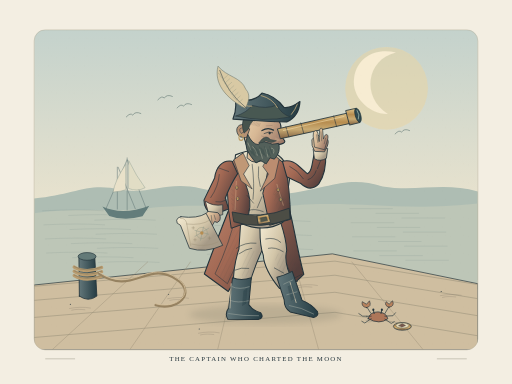
t = 0.00 s
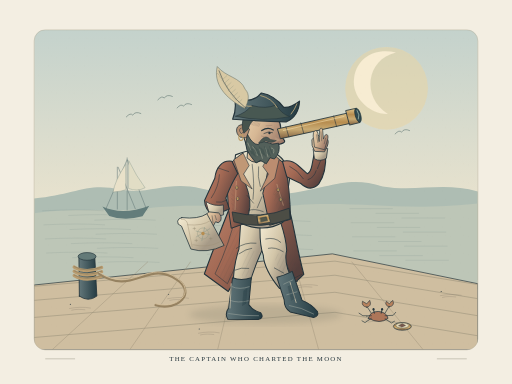
t = 1.26 s
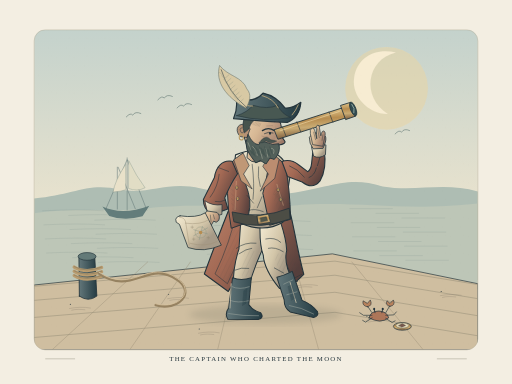
t = 2.21 s
t = 3.26 s: frame unchanged from t = 2.21 s, image omitted
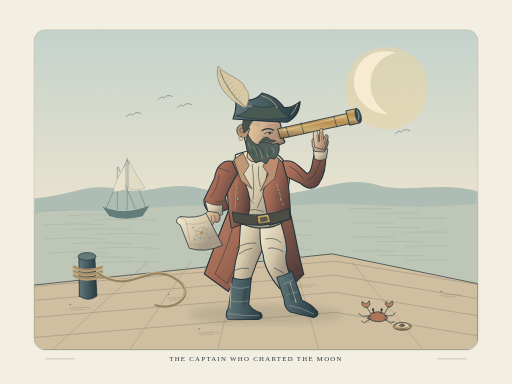
t = 4.73 s
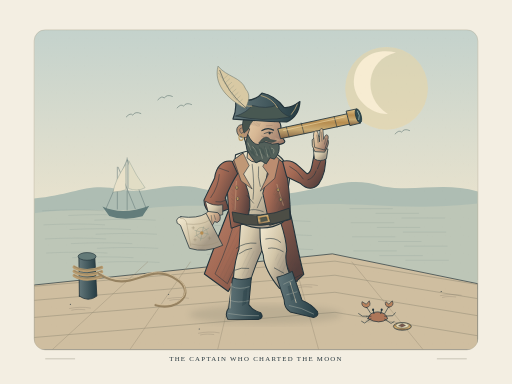
t = 6.02 s

The animated SVG that drew these frames (rendered in a browser with its animation timeline set to each time). Animation: 4 SMIL elements (animateTransform=4); one cycle of 7.00 s, repeats indefinitely.

<svg xmlns="http://www.w3.org/2000/svg" viewBox="0 0 1200 900" width="1200" height="900" role="img" aria-labelledby="title desc">
<title id="title">The Captain Who Charted the Moon</title><desc id="desc">A book photograph of two swashbucklers: convincing counterweighted poses, layered costume, foreshortened hands, broad hat silhouettes, curved cloth folds and dense directional crosshatching. The new scene studies these principles without tracing either figure. Exactly 7.000 s, continuous loop: 0–0.84 s settle and glance; 0.84–1.68 s telescope arm dips 5° in anticipation; 1.68–3.78 s lift and observe with a −5° shoulder pose; 3.78–5.04 s hold while head and chart follow subtly; 5.04–7.00 s return to the initial pose. The specific shoulder/arm/telescope group moves, with independently delayed head and chart-hand motion. All SMIL clocks are seven seconds.</desc><defs>
 <linearGradient id="sky" x1="0" y1="0" x2="0" y2="1"><stop stop-color="#c4d2cc"/><stop offset=".63" stop-color="#eee5ce"/><stop offset="1" stop-color="#f3eee2"/></linearGradient>
 <linearGradient id="coat" x1="0" y1="0" x2="1" y2=".7"><stop stop-color="#bd8870"/><stop offset=".46" stop-color="#a36954"/><stop offset="1" stop-color="#553f3c"/></linearGradient>
 <linearGradient id="sage" x1="0" y1="0" x2=".85" y2=".7"><stop stop-color="#cbd1ae"/><stop offset=".42" stop-color="#99aa8c"/><stop offset="1" stop-color="#526d69"/></linearGradient>
 <linearGradient id="skin" x1="0" y1="0" x2="1" y2=".6"><stop stop-color="#eed6b2"/><stop offset=".47" stop-color="#d6b794"/><stop offset="1" stop-color="#9b7868"/></linearGradient>
 <linearGradient id="worm" x1=".1" y1="0" x2=".8" y2="1"><stop stop-color="#e1c49a"/><stop offset=".48" stop-color="#b89272"/><stop offset="1" stop-color="#756e64"/></linearGradient>
 <linearGradient id="inkwash"><stop stop-color="#63777a"/><stop offset="1" stop-color="#253c43"/></linearGradient>
 <linearGradient id="linen" x1="0" y1="0" x2=".8" y2=".6"><stop stop-color="#f7efd7"/><stop offset=".65" stop-color="#d3c6a9"/><stop offset="1" stop-color="#a69a87"/></linearGradient>
 <linearGradient id="brass" x1="0" y1="0" x2="0" y2="1"><stop stop-color="#e1c68c"/><stop offset=".37" stop-color="#b78d50"/><stop offset=".64" stop-color="#c9ab73"/><stop offset="1" stop-color="#806142"/></linearGradient>
 <radialGradient id="glow"><stop stop-color="#fff4b6" stop-opacity=".95"/><stop offset=".35" stop-color="#e5ca85" stop-opacity=".36"/><stop offset="1" stop-color="#ebce8e" stop-opacity="0"/></radialGradient>
 <pattern id="hatch" width="9" height="9" patternUnits="userSpaceOnUse" patternTransform="rotate(26)"><path d="M0 0 V9" stroke="#24343b" stroke-width=".8" opacity=".35"/></pattern>
 <pattern id="cross" width="11" height="11" patternUnits="userSpaceOnUse"><path d="M-3 11 L11 -3 M0 14 L14 0 M0 0 L11 11" fill="none" stroke="#24343b" stroke-width=".65" opacity=".32"/></pattern>
 <pattern id="paper" width="42" height="42" patternUnits="userSpaceOnUse"><path d="M6 9h1m21 19h1m-13 9h1m19-32h1" stroke="#796e56" stroke-width=".8" opacity=".18"/></pattern>
 <filter id="soft"><feGaussianBlur stdDeviation="7"/></filter>
 <clipPath id="scene"><rect x="80" y="70" width="1040" height="750" rx="26"/></clipPath>
 </defs>
<rect width="1200" height="900" fill="#f3eee2"/>
<g clip-path="url(#scene)"><rect x="80" y="70" width="1040" height="750" fill="url(#sky)"/><ellipse cx="906" cy="207" rx="97" ry="97" fill="#e9d6a5" stroke="none" stroke-width="1" opacity=".55"/><path d="M928 123 C858 139 847 228 909 267 C865 268 823 226 830 182 C837 136 877 112 928 123" fill="#f7ecd2" stroke="none" stroke-width="2.2" stroke-linecap="round" stroke-linejoin="round" /><path d="M80 465 C176 457 205 426 284 445 C350 457 394 423 471 442 C536 458 598 434 666 455 C771 442 814 410 897 437 C973 450 1043 426 1120 449 L1120 657 L80 657Z" fill="#aebdb3" stroke="none" stroke-width="2.2" stroke-linecap="round" stroke-linejoin="round" /><path d="M80 500 C194 484 276 501 366 486 C506 473 572 497 685 482 C834 469 935 497 1120 477 L1120 678 L80 678Z" fill="#bdc6b7" stroke="none" stroke-width="2.2" stroke-linecap="round" stroke-linejoin="round" /><path d="M100 494 Q180 490 242 494 M477 497 Q536 493 605 497 M820 489h100" fill="none" stroke="#617c7a" stroke-width="0.8" stroke-linecap="round" stroke-linejoin="round" opacity=".38"/><path d="M161 505 Q241 501 303 505 M538 508 Q597 504 666 508 M881 500h100" fill="none" stroke="#617c7a" stroke-width="0.8" stroke-linecap="round" stroke-linejoin="round" opacity=".38"/><path d="M222 516 Q302 512 364 516 M599 519 Q658 515 727 519 M942 511h100" fill="none" stroke="#617c7a" stroke-width="0.8" stroke-linecap="round" stroke-linejoin="round" opacity=".38"/><path d="M103 527 Q183 523 245 527 M480 530 Q539 526 608 530 M823 522h100" fill="none" stroke="#617c7a" stroke-width="0.8" stroke-linecap="round" stroke-linejoin="round" opacity=".38"/><path d="M164 538 Q244 534 306 538 M541 541 Q600 537 669 541 M884 533h100" fill="none" stroke="#617c7a" stroke-width="0.8" stroke-linecap="round" stroke-linejoin="round" opacity=".38"/><path d="M225 549 Q305 545 367 549 M602 552 Q661 548 730 552 M945 544h100" fill="none" stroke="#617c7a" stroke-width="0.8" stroke-linecap="round" stroke-linejoin="round" opacity=".38"/><path d="M106 560 Q186 556 248 560 M483 563 Q542 559 611 563 M826 555h100" fill="none" stroke="#617c7a" stroke-width="0.8" stroke-linecap="round" stroke-linejoin="round" opacity=".38"/><path d="M167 571 Q247 567 309 571 M544 574 Q603 570 672 574 M887 566h100" fill="none" stroke="#617c7a" stroke-width="0.8" stroke-linecap="round" stroke-linejoin="round" opacity=".38"/><path d="M228 582 Q308 578 370 582 M605 585 Q664 581 733 585 M948 577h100" fill="none" stroke="#617c7a" stroke-width="0.8" stroke-linecap="round" stroke-linejoin="round" opacity=".38"/><path d="M109 593 Q189 589 251 593 M486 596 Q545 592 614 596 M829 588h100" fill="none" stroke="#617c7a" stroke-width="0.8" stroke-linecap="round" stroke-linejoin="round" opacity=".38"/><path d="M170 604 Q250 600 312 604 M547 607 Q606 603 675 607 M890 599h100" fill="none" stroke="#617c7a" stroke-width="0.8" stroke-linecap="round" stroke-linejoin="round" opacity=".38"/><path d="M231 615 Q311 611 373 615 M608 618 Q667 614 736 618 M951 610h100" fill="none" stroke="#617c7a" stroke-width="0.8" stroke-linecap="round" stroke-linejoin="round" opacity=".38"/><g id="distant-sailing-ship" ><path d="M240 484 Q287 506 350 482 L334 507 Q292 519 256 506Z" fill="#637d7b" stroke="none" stroke-width="2.2" stroke-linecap="round" stroke-linejoin="round" /><path d="M298 370V492 M275 392V490 M248 490L298 374L344 492 M277 392L317 489" fill="none" stroke="#607776" stroke-width="1.2" stroke-linecap="round" stroke-linejoin="round" /><path d="M302 377 Q320 414 340 440 Q321 450 302 442Z" fill="#e1ddc5" stroke="#8c9d91" stroke-width="1" stroke-linecap="round" stroke-linejoin="round" /><path d="M294 386 Q269 424 265 450 Q284 449 294 445Z" fill="#e9e1c9" stroke="#8c9d91" stroke-width="1" stroke-linecap="round" stroke-linejoin="round" /></g><path d="M370 234 Q380 223 385 230 Q391 220 404 226" fill="none" stroke="#6c807c" stroke-width="1.5" stroke-linecap="round" stroke-linejoin="round" /><path d="M415 253 Q425 242 430 249 Q436 239 449 245" fill="none" stroke="#6c807c" stroke-width="1.5" stroke-linecap="round" stroke-linejoin="round" /><path d="M296 274 Q306 263 311 270 Q317 260 330 266" fill="none" stroke="#6c807c" stroke-width="1.5" stroke-linecap="round" stroke-linejoin="round" /><path d="M926 314 Q936 303 941 310 Q947 300 960 306" fill="none" stroke="#6c807c" stroke-width="1.5" stroke-linecap="round" stroke-linejoin="round" /><path d="M80 668 L779 595 L1120 665 L1120 820 L80 820Z" fill="#cfbea0" stroke="#24343b" stroke-width="1.6" stroke-linecap="round" stroke-linejoin="round" /><path d="M80 671 L785 612 L1120 667" fill="none" stroke="#8d8773" stroke-width="1.1" stroke-linecap="round" stroke-linejoin="round" /><path d="M80 704 L785 645 L1120 700" fill="none" stroke="#8d8773" stroke-width="1.1" stroke-linecap="round" stroke-linejoin="round" /><path d="M80 744 L785 685 L1120 740" fill="none" stroke="#8d8773" stroke-width="1.1" stroke-linecap="round" stroke-linejoin="round" /><path d="M80 791 L785 732 L1120 787" fill="none" stroke="#8d8773" stroke-width="1.1" stroke-linecap="round" stroke-linejoin="round" /><path d="M122 820 L346.1 614" fill="none" stroke="#9a8f77" stroke-width="1" stroke-linecap="round" stroke-linejoin="round" /><path d="M304 820 L446.2 614" fill="none" stroke="#9a8f77" stroke-width="1" stroke-linecap="round" stroke-linejoin="round" /><path d="M510 820 L559.5 614" fill="none" stroke="#9a8f77" stroke-width="1" stroke-linecap="round" stroke-linejoin="round" /><path d="M747 820 L689.9 614" fill="none" stroke="#9a8f77" stroke-width="1" stroke-linecap="round" stroke-linejoin="round" /><path d="M992 820 L824.6 614" fill="none" stroke="#9a8f77" stroke-width="1" stroke-linecap="round" stroke-linejoin="round" /><path d="M163 723c14-3 34-4 49-1m-44 5c11-3 21-2 31-1" fill="none" stroke="#918773" stroke-width="0.8" stroke-linecap="round" stroke-linejoin="round" /><ellipse cx="165" cy="713" rx="1.6" ry="1.1" fill="#24343b" stroke="none" stroke-width="1" /><path d="M393 700c14-3 34-4 49-1m-44 5c11-3 21-2 31-1" fill="none" stroke="#918773" stroke-width="0.8" stroke-linecap="round" stroke-linejoin="round" /><ellipse cx="395" cy="690" rx="1.6" ry="1.1" fill="#24343b" stroke="none" stroke-width="1" /><path d="M465 781c14-3 34-4 49-1m-44 5c11-3 21-2 31-1" fill="none" stroke="#918773" stroke-width="0.8" stroke-linecap="round" stroke-linejoin="round" /><ellipse cx="467" cy="771" rx="1.6" ry="1.1" fill="#24343b" stroke="none" stroke-width="1" /><path d="M858 751c14-3 34-4 49-1m-44 5c11-3 21-2 31-1" fill="none" stroke="#918773" stroke-width="0.8" stroke-linecap="round" stroke-linejoin="round" /><ellipse cx="860" cy="741" rx="1.6" ry="1.1" fill="#24343b" stroke="none" stroke-width="1" /><path d="M1032 693c14-3 34-4 49-1m-44 5c11-3 21-2 31-1" fill="none" stroke="#918773" stroke-width="0.8" stroke-linecap="round" stroke-linejoin="round" /><ellipse cx="1034" cy="683" rx="1.6" ry="1.1" fill="#24343b" stroke="none" stroke-width="1" /><path d="M695 670c14-3 34-4 49-1m-44 5c11-3 21-2 31-1" fill="none" stroke="#918773" stroke-width="0.8" stroke-linecap="round" stroke-linejoin="round" /><ellipse cx="697" cy="660" rx="1.6" ry="1.1" fill="#24343b" stroke="none" stroke-width="1" /><ellipse cx="622" cy="737" rx="179" ry="23" fill="#51574e" stroke="none" stroke-width="1" opacity=".15" filter="url(#soft)"/><path d="M186 694 L185 604 Q202 591 222 601 L227 694 Q207 709 186 694Z" fill="url(#inkwash)" stroke="#24343b" stroke-width="2" stroke-linecap="round" stroke-linejoin="round" /><ellipse cx="204" cy="601" rx="21" ry="9" fill="#637a78" stroke="#24343b" stroke-width="1.5" /><path d="M174 626 Q201 642 238 627" fill="none" stroke="#b99c6f" stroke-width="8" stroke-linecap="round" stroke-linejoin="round" /><path d="M174 625 Q201 640 238 626" fill="none" stroke="#6f6c58" stroke-width="1" stroke-linecap="round" stroke-linejoin="round" /><path d="M174 636 Q201 652 238 637" fill="none" stroke="#b99c6f" stroke-width="8" stroke-linecap="round" stroke-linejoin="round" /><path d="M174 635 Q201 650 238 636" fill="none" stroke="#6f6c58" stroke-width="1" stroke-linecap="round" stroke-linejoin="round" /><path d="M174 646 Q201 662 238 647" fill="none" stroke="#b99c6f" stroke-width="8" stroke-linecap="round" stroke-linejoin="round" /><path d="M174 645 Q201 660 238 646" fill="none" stroke="#6f6c58" stroke-width="1" stroke-linecap="round" stroke-linejoin="round" /><path d="M232 641 C311 695 348 606 416 656 C460 686 416 730 365 715" fill="none" stroke="#968261" stroke-width="6" stroke-linecap="round" stroke-linejoin="round" /><path d="M232 638 C311 692 348 603 416 653 C460 683 416 727 365 712" fill="none" stroke="#d8c4a0" stroke-width="2" stroke-linecap="round" stroke-linejoin="round" /><g id="captain-coat-tails" ><path d="M555 445 C533 500 510 556 479 642 L535 683 Q581 614 608 546 Q615 624 672 681 L712 643 C689 558 688 501 661 445Z" fill="url(#coat)" stroke="#24343b" stroke-width="2.7" stroke-linecap="round" stroke-linejoin="round" /><path d="M559 482 Q538 573 504 642 L533 665 Q567 595 584 535 M642 514 Q660 606 688 653 L707 643" fill="url(#hatch)" stroke="#24343b" stroke-width="1.2" stroke-linecap="round" stroke-linejoin="round" /></g><g id="captain-standing-legs" ><path d="M565 507 Q588 500 612 517 L615 585 Q597 623 583 671 L547 671 Q546 625 560 584Z" fill="url(#linen)" stroke="#24343b" stroke-width="2.4" stroke-linecap="round" stroke-linejoin="round" /><path d="M610 514 Q637 498 657 519 Q671 561 672 587 Q664 620 688 659 L655 676 Q619 632 617 598 Q607 572 610 514Z" fill="url(#linen)" stroke="#24343b" stroke-width="2.4" stroke-linecap="round" stroke-linejoin="round" /><path d="M554 582 Q574 567 600 570 M560 595 Q577 583 590 582 M551 633 Q565 626 583 629 M623 560 Q644 555 658 568 M629 582 Q645 578 664 590 M643 628 L665 640" fill="none" stroke="#24343b" stroke-width="1.3" stroke-linecap="round" stroke-linejoin="round" /><path d="M545 651 Q565 659 589 651 L583 714 Q592 728 611 733 Q620 745 605 749 L534 748 Q526 735 536 722Z" fill="url(#inkwash)" stroke="#24343b" stroke-width="2.4" stroke-linecap="round" stroke-linejoin="round" /><path d="M649 650 Q665 646 685 636 L708 704 Q729 712 744 730 Q748 741 735 744 L680 731 Q666 722 666 703Z" fill="url(#inkwash)" stroke="#24343b" stroke-width="2.4" stroke-linecap="round" stroke-linejoin="round" /><path d="M544 672 Q561 680 584 672 M539 704 Q557 711 582 705 M536 735 Q569 741 606 740 M665 666 L686 656 M672 691 L696 684 M678 716 Q706 720 735 736" fill="none" stroke="#a1aaa1" stroke-width="1.2" stroke-linecap="round" stroke-linejoin="round" /><path d="M542 665L539 722 M680 662L694 709" fill="none" stroke="#c3bda7" stroke-width="2" stroke-linecap="round" stroke-linejoin="round" /><path d="M575 583Q565 615 568 648L583 650Q584 615 598 589Z" fill="url(#hatch)" stroke="none" stroke-width="2.2" stroke-linecap="round" stroke-linejoin="round" /><path d="M645 595Q641 616 666 653L683 642Q661 614 667 594Z" fill="url(#hatch)" stroke="none" stroke-width="2.2" stroke-linecap="round" stroke-linejoin="round" /><path d="M571.0 682.0l8 -5 M675.0 672.0l9 -4" fill="none" stroke="#152f35" stroke-width="0.75" stroke-linecap="round" stroke-linejoin="round" opacity=".8"/><path d="M570.8 684.6l8 -5 M675.6 674.4l9 -4" fill="none" stroke="#152f35" stroke-width="0.75" stroke-linecap="round" stroke-linejoin="round" opacity=".8"/><path d="M570.6 687.2l8 -5 M676.2 676.8l9 -4" fill="none" stroke="#152f35" stroke-width="0.75" stroke-linecap="round" stroke-linejoin="round" opacity=".8"/><path d="M570.4 689.8l8 -5 M676.8 679.2l9 -4" fill="none" stroke="#152f35" stroke-width="0.75" stroke-linecap="round" stroke-linejoin="round" opacity=".8"/><path d="M570.2 692.4l8 -5 M677.4 681.6l9 -4" fill="none" stroke="#152f35" stroke-width="0.75" stroke-linecap="round" stroke-linejoin="round" opacity=".8"/><path d="M570.0 695.0l8 -5 M678.0 684.0l9 -4" fill="none" stroke="#152f35" stroke-width="0.75" stroke-linecap="round" stroke-linejoin="round" opacity=".8"/><path d="M569.8 697.6l8 -5 M678.6 686.4l9 -4" fill="none" stroke="#152f35" stroke-width="0.75" stroke-linecap="round" stroke-linejoin="round" opacity=".8"/><path d="M569.6 700.2l8 -5 M679.2 688.8l9 -4" fill="none" stroke="#152f35" stroke-width="0.75" stroke-linecap="round" stroke-linejoin="round" opacity=".8"/><path d="M569.4 702.8l8 -5 M679.8 691.2l9 -4" fill="none" stroke="#152f35" stroke-width="0.75" stroke-linecap="round" stroke-linejoin="round" opacity=".8"/><path d="M569.2 705.4l8 -5 M680.4 693.6l9 -4" fill="none" stroke="#152f35" stroke-width="0.75" stroke-linecap="round" stroke-linejoin="round" opacity=".8"/><path d="M569.0 708.0l8 -5 M681.0 696.0l9 -4" fill="none" stroke="#152f35" stroke-width="0.75" stroke-linecap="round" stroke-linejoin="round" opacity=".8"/><path d="M568.8 710.6l8 -5 M681.6 698.4l9 -4" fill="none" stroke="#152f35" stroke-width="0.75" stroke-linecap="round" stroke-linejoin="round" opacity=".8"/><path d="M568.6 713.2l8 -5 M682.2 700.8l9 -4" fill="none" stroke="#152f35" stroke-width="0.75" stroke-linecap="round" stroke-linejoin="round" opacity=".8"/><path d="M568.4 715.8l8 -5 M682.8 703.2l9 -4" fill="none" stroke="#152f35" stroke-width="0.75" stroke-linecap="round" stroke-linejoin="round" opacity=".8"/></g><g id="captain-torso" ><path d="M552 363 Q596 344 639 356 Q670 369 680 411 L663 521 Q616 549 555 519 Q539 454 552 363Z" fill="url(#linen)" stroke="#24343b" stroke-width="2.6" stroke-linecap="round" stroke-linejoin="round" /><path d="M569 360 Q563 401 582 451 Q592 484 576 523 L542 535 Q526 449 539 384Z" fill="url(#coat)" stroke="#24343b" stroke-width="2.3" stroke-linecap="round" stroke-linejoin="round" /><path d="M630 357 Q631 403 616 453 L632 528 L681 514 Q680 443 668 385Z" fill="url(#coat)" stroke="#24343b" stroke-width="2.3" stroke-linecap="round" stroke-linejoin="round" /><path d="M570 359 L584 388 L571 408 L591 443 L565 424 L548 375Z" fill="#c09876" stroke="#24343b" stroke-width="1.4" stroke-linecap="round" stroke-linejoin="round" /><path d="M634 356 L616 390 L629 408 L610 448 L644 418 L654 374Z" fill="#bc8d70" stroke="#24343b" stroke-width="1.4" stroke-linecap="round" stroke-linejoin="round" /><path d="M591 385 Q597 433 593 467 M606 391 Q603 414 610 437 M579 458 L594 476 M614 461 L603 487 M583 493 Q597 488 617 496" fill="none" stroke="#24343b" stroke-width="1.2" stroke-linecap="round" stroke-linejoin="round" /><path d="M545 497 Q611 515 678 488 L680 513 Q609 540 549 520Z" fill="#4c4d45" stroke="#24343b" stroke-width="2" stroke-linecap="round" stroke-linejoin="round" /><path d="M603 506 L629 502 L634 521 L606 526Z" fill="url(#brass)" stroke="#24343b" stroke-width="1.6" stroke-linecap="round" stroke-linejoin="round" /><path d="M610 511L624 508L627 517L612 520Z" fill="#52574a" stroke="#24343b" stroke-width="1" stroke-linecap="round" stroke-linejoin="round" /><path d="M554 425 L551 491 M649 432 L664 481" fill="none" stroke="#d2aa86" stroke-width="1.1" stroke-linecap="round" stroke-linejoin="round" /><ellipse cx="555" cy="440" rx="3" ry="4" fill="url(#brass)" stroke="#24343b" stroke-width="0.9" /><ellipse cx="557" cy="466" rx="3" ry="4" fill="url(#brass)" stroke="#24343b" stroke-width="0.9" /><ellipse cx="652" cy="445" rx="3" ry="4" fill="url(#brass)" stroke="#24343b" stroke-width="0.9" /><ellipse cx="658" cy="468" rx="3" ry="4" fill="url(#brass)" stroke="#24343b" stroke-width="0.9" /><path d="M540 409Q535 455 545 493L557 496Q546 445 552 416Z" fill="url(#cross)" stroke="none" stroke-width="2.2" stroke-linecap="round" stroke-linejoin="round" /><path d="M656 430Q666 464 670 486L649 494L638 450Z" fill="url(#hatch)" stroke="none" stroke-width="2.2" stroke-linecap="round" stroke-linejoin="round" /><path d="M577 465Q588 483 581 497L597 503L598 484Z" fill="url(#hatch)" stroke="none" stroke-width="2.2" stroke-linecap="round" stroke-linejoin="round" /><path d="M644.0 456.0l8 -8" fill="none" stroke="#394540" stroke-width="0.55" stroke-linecap="round" stroke-linejoin="round" opacity=".62"/><path d="M645.6 458.0l8 -8" fill="none" stroke="#394540" stroke-width="0.55" stroke-linecap="round" stroke-linejoin="round" opacity=".62"/><path d="M647.2 460.0l8 -8" fill="none" stroke="#394540" stroke-width="0.55" stroke-linecap="round" stroke-linejoin="round" opacity=".62"/><path d="M648.8 462.0l8 -8" fill="none" stroke="#394540" stroke-width="0.55" stroke-linecap="round" stroke-linejoin="round" opacity=".62"/><path d="M650.4 464.0l8 -8" fill="none" stroke="#394540" stroke-width="0.55" stroke-linecap="round" stroke-linejoin="round" opacity=".62"/><path d="M652.0 466.0l8 -8" fill="none" stroke="#394540" stroke-width="0.55" stroke-linecap="round" stroke-linejoin="round" opacity=".62"/><path d="M653.6 468.0l8 -8" fill="none" stroke="#394540" stroke-width="0.55" stroke-linecap="round" stroke-linejoin="round" opacity=".62"/><path d="M655.2 470.0l8 -8" fill="none" stroke="#394540" stroke-width="0.55" stroke-linecap="round" stroke-linejoin="round" opacity=".62"/><path d="M656.8 472.0l8 -8" fill="none" stroke="#394540" stroke-width="0.55" stroke-linecap="round" stroke-linejoin="round" opacity=".62"/><path d="M658.4 474.0l8 -8" fill="none" stroke="#394540" stroke-width="0.55" stroke-linecap="round" stroke-linejoin="round" opacity=".62"/><path d="M660.0 476.0l8 -8" fill="none" stroke="#394540" stroke-width="0.55" stroke-linecap="round" stroke-linejoin="round" opacity=".62"/></g><g id="captain-chart-arm" ><path d="M544 378 C520 374 506 393 503 417 L478 469 Q478 491 498 504 L536 490 L528 464 Q542 429 557 407Z" fill="url(#coat)" stroke="#24343b" stroke-width="2.5" stroke-linecap="round" stroke-linejoin="round" /><path d="M514 409 Q512 437 494 463 M506 473 Q517 476 530 469 M511 393 L536 402" fill="none" stroke="#24343b" stroke-width="1.2" stroke-linecap="round" stroke-linejoin="round" /><path d="M482 472 Q500 484 522 480 L522 503 L492 511Z" fill="url(#linen)" stroke="#24343b" stroke-width="1.7" stroke-linecap="round" stroke-linejoin="round" /><path d="M487 496 Q479 501 477 512 L481 537 Q488 545 495 533 L503 519 Q509 525 515 517 Q519 505 511 499Z" fill="url(#skin)" stroke="#24343b" stroke-width="1.8" stroke-linecap="round" stroke-linejoin="round" /><path d="M487 509L489 525 M495 505L497 521 M502 504L505 514" fill="none" stroke="#24343b" stroke-width="1" stroke-linecap="round" stroke-linejoin="round" /><path d="M424 508 Q463 513 483 500 L522 575 Q481 594 444 582 L423 528 Q412 524 414 516 Q416 509 424 508Z" fill="url(#linen)" stroke="#24343b" stroke-width="1.8" stroke-linecap="round" stroke-linejoin="round" /><path d="M423 512 Q433 510 437 521 L447 576 M437 525 Q473 529 491 516 M449 572 Q484 581 511 567" fill="none" stroke="#9c9076" stroke-width="1" stroke-linecap="round" stroke-linejoin="round" /><path d="M457 540 L489 549 M477 532L470 563 M457 554L489 535" fill="none" stroke="#829185" stroke-width="1" stroke-linecap="round" stroke-linejoin="round" /><ellipse cx="473" cy="546" rx="13" ry="13" fill="none" stroke="#8d947f" stroke-width="0.9" /><ellipse cx="473" cy="546" rx="4" ry="4" fill="#b78d50" stroke="none" stroke-width="1" /><path d="M454 562h6m-3-3v6" fill="none" stroke="#8b8069" stroke-width="0.8" stroke-linecap="round" stroke-linejoin="round" /><path d="M488 558h6m-3-3v6" fill="none" stroke="#8b8069" stroke-width="0.8" stroke-linecap="round" stroke-linejoin="round" /><path d="M450 534h6m-3-3v6" fill="none" stroke="#8b8069" stroke-width="0.8" stroke-linecap="round" stroke-linejoin="round" /><animateTransform attributeName="transform" type="rotate" values="0 544 390;-3 544 390;1 544 390;1 544 390;0 544 390;0 544 390" keyTimes="0;.12;.24;.54;.72;1" dur="7s" repeatCount="indefinite" additive="sum" calcMode="spline" keySplines=".42 0 .58 1;.42 0 .58 1;.42 0 .58 1;.42 0 .58 1;.42 0 .58 1"/></g><g id="captain-head" ><path d="M582 334 L579 370 Q600 392 624 368 L626 333Z" fill="url(#skin)" stroke="#24343b" stroke-width="2" stroke-linecap="round" stroke-linejoin="round" /><path d="M574 271 C594 247 632 253 651 279 Q663 294 656 314 L667 330 Q670 336 653 339 Q653 359 634 369 Q597 374 579 344 L567 307Z" fill="url(#skin)" stroke="#24343b" stroke-width="2.6" stroke-linecap="round" stroke-linejoin="round" /><path d="M644 290 Q650 312 643 321 L659 329 L644 333" fill="#b4957c" stroke="none" stroke-width="2.2" stroke-linecap="round" stroke-linejoin="round" /><path d="M572 292 C552 289 550 311 563 321 L578 323 L585 303Z" fill="#b69275" stroke="#24343b" stroke-width="1.7" stroke-linecap="round" stroke-linejoin="round" /><path d="M566 300 Q557 302 566 313 L573 307" fill="none" stroke="#24343b" stroke-width="1.2" stroke-linecap="round" stroke-linejoin="round" /><path d="M575 266 Q580 247 609 247 Q636 246 651 271 L643 285 Q624 270 607 276 Q588 280 582 303 L572 312 Q563 292 575 266Z" fill="#46534d" stroke="#24343b" stroke-width="1.5" stroke-linecap="round" stroke-linejoin="round" /><path d="M581 316 Q592 339 606 339 Q610 328 626 334 Q638 341 653 336 Q659 356 643 373 L633 370 L624 384 L610 376 L600 382 L587 365 Q576 352 576 336Z" fill="#53605a" stroke="#24343b" stroke-width="2" stroke-linecap="round" stroke-linejoin="round" /><path d="M592 344 Q600 349 603 364 M609 350L615 371 M623 347L628 368 M636 347 Q645 348 641 359 M581 335L588 352" fill="none" stroke="#aeb2a0" stroke-width="1.2" stroke-linecap="round" stroke-linejoin="round" /><path d="M612 328 Q623 315 634 327 L648 330 Q635 338 623 330 Q615 336 607 335Z" fill="#4b5650" stroke="#24343b" stroke-width="1" stroke-linecap="round" stroke-linejoin="round" /><path d="M614 306 Q628 297 641 305" fill="none" stroke="#24343b" stroke-width="3" stroke-linecap="round" stroke-linejoin="round" /><path d="M619 313 Q629 307 639 311" fill="none" stroke="#24343b" stroke-width="1.5" stroke-linecap="round" stroke-linejoin="round" /><ellipse cx="632" cy="312" rx="2.7" ry="3.1" fill="#24343b" stroke="none" stroke-width="1" /><path d="M613 319 Q619 322 626 320 M624 295L638 294" fill="none" stroke="#987c69" stroke-width="1" stroke-linecap="round" stroke-linejoin="round" /><ellipse cx="565" cy="322" rx="5" ry="7" fill="none" stroke="#bd9d65" stroke-width="2.4" /><path d="M546 279 Q556 254 551 231 Q593 244 614 218 Q645 224 666 252 Q682 254 703 238 Q701 273 672 286 Q612 284 546 279Z" fill="url(#inkwash)" stroke="#24343b" stroke-width="2.8" stroke-linecap="round" stroke-linejoin="round" /><path d="M553 272 Q578 264 591 247 Q625 257 649 246 Q659 267 680 274 Q617 287 553 272Z" fill="#485852" stroke="#24343b" stroke-width="1.4" stroke-linecap="round" stroke-linejoin="round" /><path d="M554 234 Q574 251 590 249 M612 224Q639 231 650 252 M683 268Q692 257 697 244" fill="none" stroke="#bda679" stroke-width="2" stroke-linecap="round" stroke-linejoin="round" /><path d="M575 254 C527 229 501 194 511 155 C532 181 565 180 576 209 C588 222 583 238 575 254Z" fill="#d8c9a4" stroke="#6c756a" stroke-width="1.3" stroke-linecap="round" stroke-linejoin="round" /><path d="M515 165Q531 216 577 253" fill="none" stroke="#24343b" stroke-width="1.2" stroke-linecap="round" stroke-linejoin="round" /><path d="M520 179l-9 -8m13 14l9 -8" fill="none" stroke="#8e9480" stroke-width="0.8" stroke-linecap="round" stroke-linejoin="round" /><path d="M525 187l-9 -8m13 14l9 -8" fill="none" stroke="#8e9480" stroke-width="0.8" stroke-linecap="round" stroke-linejoin="round" /><path d="M530 195l-9 -8m13 14l9 -8" fill="none" stroke="#8e9480" stroke-width="0.8" stroke-linecap="round" stroke-linejoin="round" /><path d="M535 203l-9 -8m13 14l9 -8" fill="none" stroke="#8e9480" stroke-width="0.8" stroke-linecap="round" stroke-linejoin="round" /><path d="M540 211l-9 -8m13 14l9 -8" fill="none" stroke="#8e9480" stroke-width="0.8" stroke-linecap="round" stroke-linejoin="round" /><path d="M545 219l-9 -8m13 14l9 -8" fill="none" stroke="#8e9480" stroke-width="0.8" stroke-linecap="round" stroke-linejoin="round" /><path d="M550 227l-9 -8m13 14l9 -8" fill="none" stroke="#8e9480" stroke-width="0.8" stroke-linecap="round" stroke-linejoin="round" /><path d="M555 235l-9 -8m13 14l9 -8" fill="none" stroke="#8e9480" stroke-width="0.8" stroke-linecap="round" stroke-linejoin="round" /><path d="M584 344q3 10 6 16" fill="none" stroke="#233c3b" stroke-width="0.65" stroke-linecap="round" stroke-linejoin="round" /><path d="M588 347q3 10 6 16" fill="none" stroke="#233c3b" stroke-width="0.65" stroke-linecap="round" stroke-linejoin="round" /><path d="M592 350q3 10 6 16" fill="none" stroke="#233c3b" stroke-width="0.65" stroke-linecap="round" stroke-linejoin="round" /><path d="M596 344q3 10 6 16" fill="none" stroke="#233c3b" stroke-width="0.65" stroke-linecap="round" stroke-linejoin="round" /><path d="M600 347q3 10 6 16" fill="none" stroke="#233c3b" stroke-width="0.65" stroke-linecap="round" stroke-linejoin="round" /><path d="M604 350q3 10 6 16" fill="none" stroke="#233c3b" stroke-width="0.65" stroke-linecap="round" stroke-linejoin="round" /><path d="M608 344q3 10 6 16" fill="none" stroke="#233c3b" stroke-width="0.65" stroke-linecap="round" stroke-linejoin="round" /><path d="M612 347q3 10 6 16" fill="none" stroke="#233c3b" stroke-width="0.65" stroke-linecap="round" stroke-linejoin="round" /><path d="M616 350q3 10 6 16" fill="none" stroke="#233c3b" stroke-width="0.65" stroke-linecap="round" stroke-linejoin="round" /><path d="M620 344q3 10 6 16" fill="none" stroke="#233c3b" stroke-width="0.65" stroke-linecap="round" stroke-linejoin="round" /><path d="M624 347q3 10 6 16" fill="none" stroke="#233c3b" stroke-width="0.65" stroke-linecap="round" stroke-linejoin="round" /><path d="M628 350q3 10 6 16" fill="none" stroke="#233c3b" stroke-width="0.65" stroke-linecap="round" stroke-linejoin="round" /><path d="M632 344q3 10 6 16" fill="none" stroke="#233c3b" stroke-width="0.65" stroke-linecap="round" stroke-linejoin="round" /><path d="M592 285.0l-3 7" fill="none" stroke="#8a7664" stroke-width="0.6" stroke-linecap="round" stroke-linejoin="round" /><path d="M595 285.7l-3 7" fill="none" stroke="#8a7664" stroke-width="0.6" stroke-linecap="round" stroke-linejoin="round" /><path d="M598 286.4l-3 7" fill="none" stroke="#8a7664" stroke-width="0.6" stroke-linecap="round" stroke-linejoin="round" /><path d="M601 287.1l-3 7" fill="none" stroke="#8a7664" stroke-width="0.6" stroke-linecap="round" stroke-linejoin="round" /><path d="M604 287.8l-3 7" fill="none" stroke="#8a7664" stroke-width="0.6" stroke-linecap="round" stroke-linejoin="round" /><path d="M607 288.5l-3 7" fill="none" stroke="#8a7664" stroke-width="0.6" stroke-linecap="round" stroke-linejoin="round" /><path d="M610 289.2l-3 7" fill="none" stroke="#8a7664" stroke-width="0.6" stroke-linecap="round" stroke-linejoin="round" /><animateTransform attributeName="transform" type="rotate" values="0 606 361;-2 606 361;1 606 361;1 606 361;0 606 361;0 606 361" keyTimes="0;.12;.24;.54;.72;1" dur="7s" repeatCount="indefinite" additive="sum" calcMode="spline" keySplines=".42 0 .58 1;.42 0 .58 1;.42 0 .58 1;.42 0 .58 1;.42 0 .58 1"/></g><g id="captain-telescope-arm" ><path d="M662 378 Q683 373 700 389 L720 407 Q728 404 731 388 L738 352 L763 358 Q766 404 747 431 Q728 451 705 430 L672 414Z" fill="url(#coat)" stroke="#24343b" stroke-width="2.6" stroke-linecap="round" stroke-linejoin="round" /><path d="M679 390 Q697 398 711 419 M722 421Q736 417 741 400 M752 375L744 395" fill="none" stroke="#24343b" stroke-width="1.4" stroke-linecap="round" stroke-linejoin="round" /><path d="M734 350 L737 372 Q750 380 765 371 L768 349Z" fill="url(#linen)" stroke="#24343b" stroke-width="1.8" stroke-linecap="round" stroke-linejoin="round" /><path d="M737 354 Q729 341 731 327 L741 318 Q748 315 752 323 L754 339 Q759 322 766 325 Q772 329 767 343 L761 355Z" fill="url(#skin)" stroke="#24343b" stroke-width="1.8" stroke-linecap="round" stroke-linejoin="round" /><path d="M740 327L741 343 M748 325L749 340 M756 336L755 345" fill="none" stroke="#24343b" stroke-width="1" stroke-linecap="round" stroke-linejoin="round" /><g id="brass-telescope" transform="translate(0 -12)" ><path d="M651 314 L819 276 L826 300 L658 337Z" fill="url(#brass)" stroke="#24343b" stroke-width="2" stroke-linecap="round" stroke-linejoin="round" /><path d="M670 309L677 333 M705 300L712 325 M782 284L789 309" fill="none" stroke="#24343b" stroke-width="1.4" stroke-linecap="round" stroke-linejoin="round" /><path d="M811 271 L834 266 L844 299 L820 305Z" fill="url(#brass)" stroke="#24343b" stroke-width="2" stroke-linecap="round" stroke-linejoin="round" /><ellipse cx="839" cy="282" rx="6.3" ry="17" fill="#314a50" stroke="#1d343c" stroke-width="1.7" transform="rotate(-16 839 282)"/><path d="M837 271Q844 281 840 291" fill="none" stroke="#b9d1c2" stroke-width="1.5" stroke-linecap="round" stroke-linejoin="round" /><path d="M664 318L806 285" fill="none" stroke="#f5e1af" stroke-width="1.2" stroke-linecap="round" stroke-linejoin="round" /></g><path d="M737 344 L734 319 Q733 309 739 306 Q744 305 745 313 L748 332 L749 306 Q750 298 756 302 L758 326 Q762 312 767 316 Q771 319 766 333 L761 350Z" fill="url(#skin)" stroke="#24343b" stroke-width="1.5" stroke-linecap="round" stroke-linejoin="round" /><path d="M742 316L745 334 M752 309L754 330 M763 324L760 337" fill="none" stroke="#24343b" stroke-width="0.85" stroke-linecap="round" stroke-linejoin="round" /><animateTransform attributeName="transform" type="rotate" values="0 667 392;5 667 392;-5 667 392;-5 667 392;1 667 392;0 667 392" keyTimes="0;.12;.24;.54;.72;1" dur="7s" repeatCount="indefinite" additive="sum" calcMode="spline" keySplines=".42 0 .58 1;.42 0 .58 1;.42 0 .58 1;.42 0 .58 1;.42 0 .58 1"/></g><g id="compass-crab" ><path d="M863 747 Q866 731 886 731 Q905 732 909 747 Q890 762 863 747Z" fill="#ad7659" stroke="#24343b" stroke-width="1.7" stroke-linecap="round" stroke-linejoin="round" /><path d="M870 747L855 757L848 753 M870 741L850 741L841 735 M902 748L917 758L924 754 M902 741L921 740L927 733 M869 734L860 720 M902 735L912 718" fill="none" stroke="#24343b" stroke-width="1.5" stroke-linecap="round" stroke-linejoin="round" /><path d="M859 721 Q846 719 849 707 L859 713 L866 705 Q872 719 859 721Z" fill="#b7825d" stroke="#24343b" stroke-width="1.4" stroke-linecap="round" stroke-linejoin="round" /><path d="M912 720 Q900 717 905 707 L912 713 L920 705 Q926 718 912 720Z" fill="#b7825d" stroke="#24343b" stroke-width="1.4" stroke-linecap="round" stroke-linejoin="round" /><path d="M877 735L875 727 M893 735L895 726" fill="none" stroke="#24343b" stroke-width="2" stroke-linecap="round" stroke-linejoin="round" /><ellipse cx="875" cy="726" rx="2.4" ry="3" fill="#24343b" stroke="none" stroke-width="1" /><ellipse cx="895" cy="726" rx="2.4" ry="3" fill="#24343b" stroke="none" stroke-width="1" /><animateTransform attributeName="transform" type="translate" values="0 0;-1 0;2 -2;2 -2;-1 0;0 0" keyTimes="0;.12;.24;.54;.72;1" dur="7s" repeatCount="indefinite" additive="sum" calcMode="spline" keySplines=".42 0 .58 1;.42 0 .58 1;.42 0 .58 1;.42 0 .58 1;.42 0 .58 1"/></g><ellipse cx="943" cy="765" rx="21" ry="9" fill="url(#brass)" stroke="#24343b" stroke-width="1.6" /><ellipse cx="943" cy="763" rx="15" ry="6" fill="#e4d9b8" stroke="#24343b" stroke-width="0.7" /><path d="M934 763L943 758L951 763L942 767Z" fill="#77594c" stroke="#24343b" stroke-width="0.5" stroke-linecap="round" stroke-linejoin="round" /><rect x="80" y="70" width="1040" height="750" fill="url(#paper)" pointer-events="none"/></g>
<rect x="80" y="70" width="1040" height="750" rx="26" fill="none" stroke="#b2aa96" stroke-width="1"/>
<path d="M106 841h70m848 0h70" stroke="#8d8d7c" stroke-width="1"/>
<text x="600" y="847" text-anchor="middle" fill="#24343b" font-family="Georgia,serif" font-size="16" letter-spacing="3">THE CAPTAIN WHO CHARTED THE MOON</text>
</svg>
